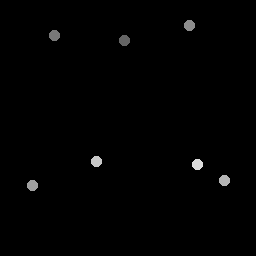

Source data for this figure (header and first rows):
125.25, 40.5
55, 36.25
189.5, 25.5
33, 186
225, 181
97, 162
198, 165
